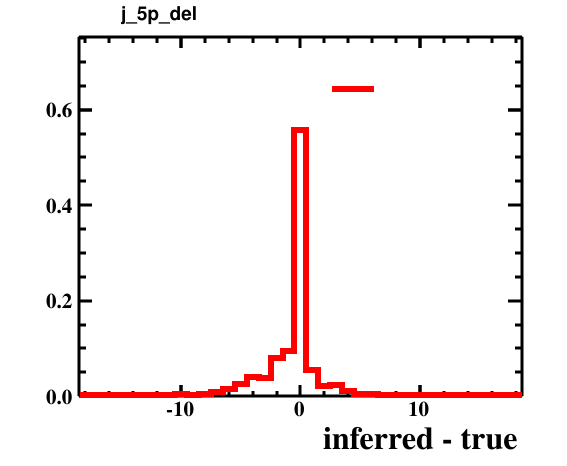

Data behind this chart, as committed beside it:
bin_low_edge, contents, xtitle, binlabel
-19.5, 0.0, inferred - true, 
-18.5, 0.0005, inferred - true, 
-17.5, 0.0001, inferred - true, 
-16.5, 0.0006, inferred - true, 
-15.5, 0.0007, inferred - true, 
-14.5, 0.0005, inferred - true, 
-13.5, 0.0011, inferred - true, 
-12.5, 0.0012, inferred - true, 
-11.5, 0.0025, inferred - true, 
-10.5, 0.0041, inferred - true, 
-9.5, 0.003, inferred - true, 
-8.5, 0.0048, inferred - true, 
-7.5, 0.0085, inferred - true, 
-6.5, 0.0158, inferred - true, 
-5.5, 0.0248, inferred - true, 
-4.5, 0.039, inferred - true, 
-3.5, 0.0385, inferred - true, 
-2.5, 0.0795, inferred - true, 
-1.5, 0.0945, inferred - true, 
-0.5, 0.5567, inferred - true, 
0.5, 0.054, inferred - true, 
1.5, 0.0204, inferred - true, 
2.5, 0.0235, inferred - true, 
3.5, 0.0108, inferred - true, 
4.5, 0.0036, inferred - true, 
5.5, 0.0044, inferred - true, 
6.5, 0.002, inferred - true, 
7.5, 0.0013, inferred - true, 
8.5, 0.0019, inferred - true, 
9.5, 0.0009, inferred - true, 
10.5, 0.0002, inferred - true, 
11.5, 0.0, inferred - true, 
12.5, 0.0001, inferred - true, 
13.5, 0.0003, inferred - true, 
14.5, 0.0, inferred - true, 
15.5, 0.0001, inferred - true, 
16.5, 0.0, inferred - true, 
17.5, 0.0001, inferred - true, 
18.5, 0.0, inferred - true, 
